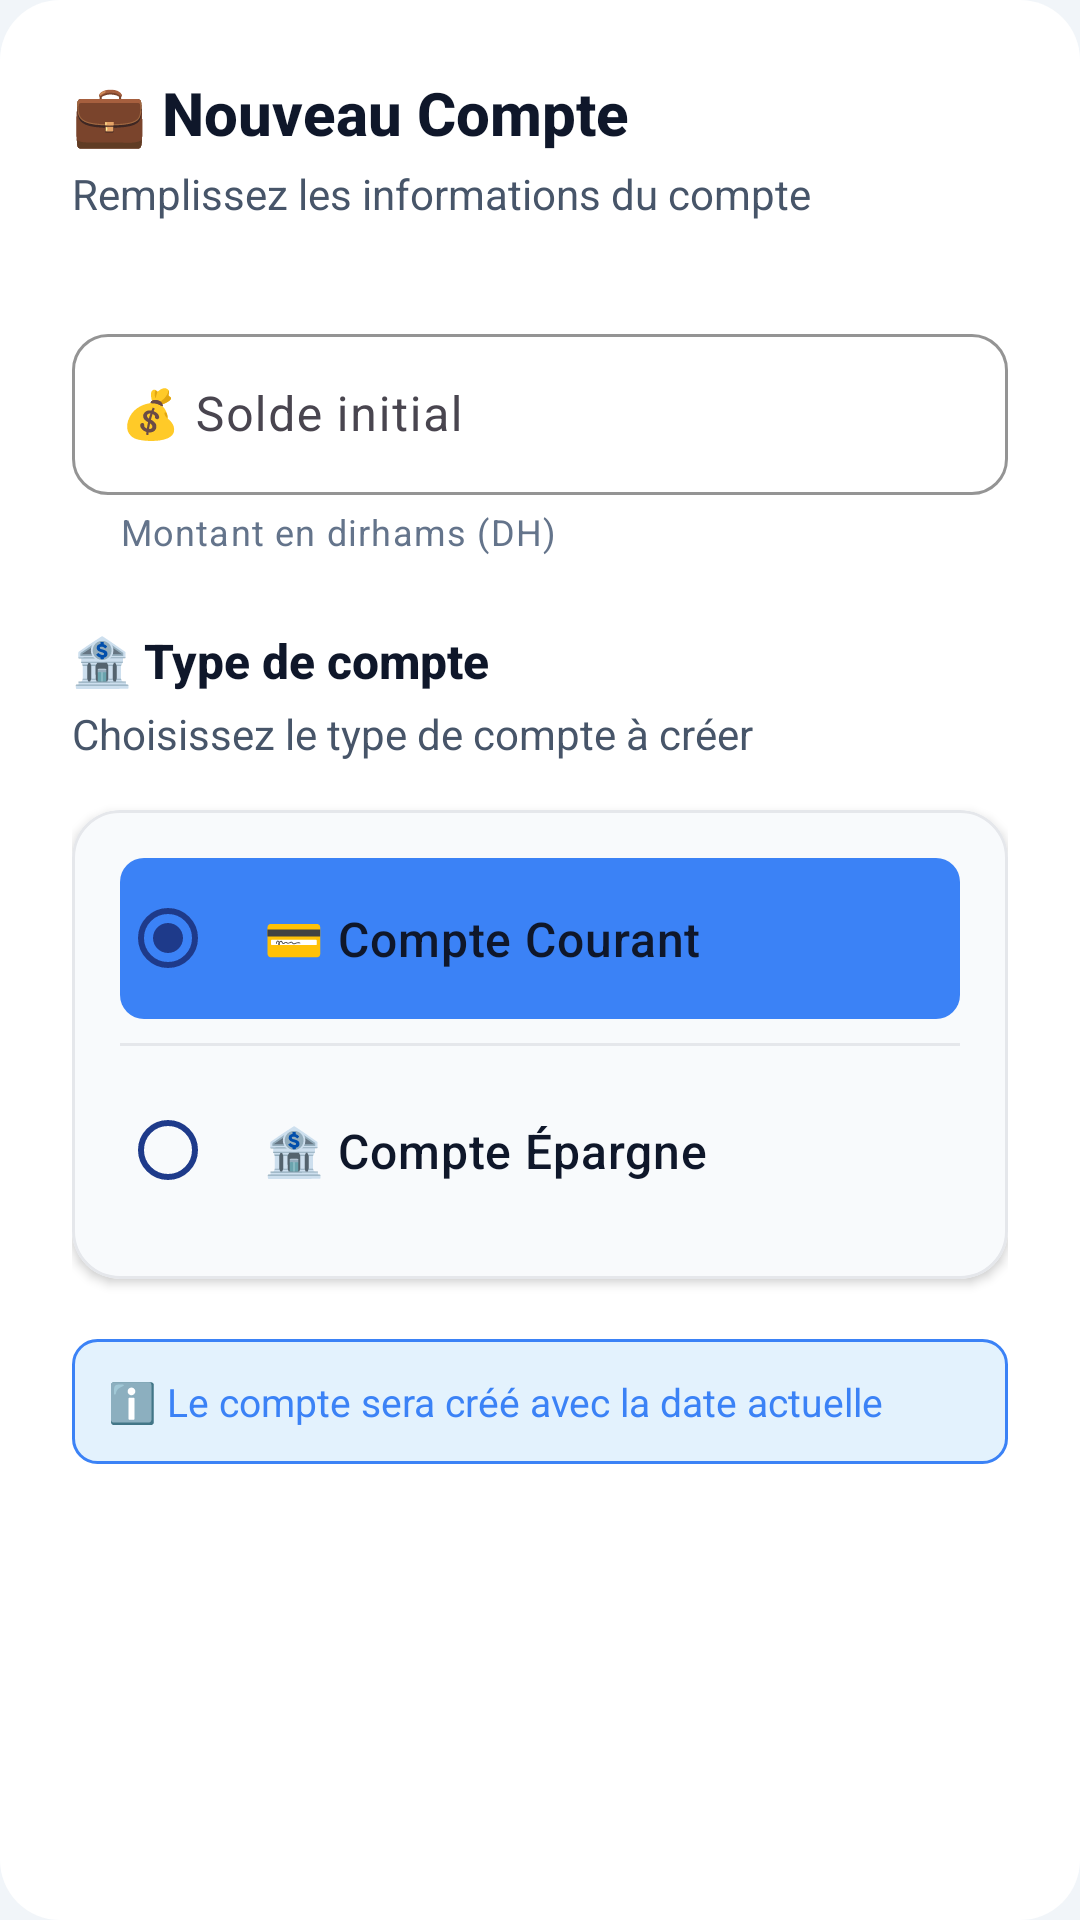

The Android layout XML behind this screen, and the referenced resources:
<!-- AndroidManifest.xml: application theme Theme.ClientRESTAndroidRetrofitXMLJSON -->
<!-- res/layout/dialog_add_compte.xml -->
<?xml version="1.0" encoding="utf-8"?>
<androidx.constraintlayout.widget.ConstraintLayout
    xmlns:android="http://schemas.android.com/apk/res/android"
    xmlns:app="http://schemas.android.com/apk/res-auto"
    android:layout_width="match_parent"
    android:layout_height="wrap_content"
    android:padding="24dp"
    android:background="@drawable/dialog_background">

    
    <LinearLayout
        android:id="@+id/headerSection"
        android:layout_width="match_parent"
        android:layout_height="wrap_content"
        android:orientation="horizontal"
        android:gravity="center_vertical"
        app:layout_constraintTop_toTopOf="parent">

        <TextView
            android:layout_width="wrap_content"
            android:layout_height="wrap_content"
            android:text="💼 Nouveau Compte"
            android:textColor="@color/text_primary"
            android:textSize="20sp"
            android:textStyle="bold"
            android:fontFamily="sans-serif-medium" />

    </LinearLayout>

    
    <TextView
        android:id="@+id/tvSubtitle"
        android:layout_width="wrap_content"
        android:layout_height="wrap_content"
        android:text="Remplissez les informations du compte"
        android:textColor="@color/text_secondary"
        android:textSize="14sp"
        android:fontFamily="sans-serif"
        android:layout_marginTop="4dp"
        android:layout_marginStart="0dp"
        app:layout_constraintStart_toStartOf="parent"
        app:layout_constraintTop_toBottomOf="@id/headerSection" />

    
    <com.google.android.material.textfield.TextInputLayout
        android:id="@+id/tilSolde"
        style="@style/ModernTextInputStyle"
        android:layout_width="match_parent"
        android:layout_height="wrap_content"
        android:hint="💰 Solde initial"
        android:layout_marginTop="32dp"
        app:helperText="Montant en dirhams (DH)"
        app:helperTextTextColor="@color/text_tertiary"
        app:endIconMode="clear_text"
        app:boxStrokeColor="@color/primary_blue"
        app:hintTextColor="@color/primary_blue"
        app:layout_constraintTop_toBottomOf="@id/tvSubtitle">

        <com.google.android.material.textfield.TextInputEditText
            android:id="@+id/etSolde"
            android:layout_width="match_parent"
            android:layout_height="wrap_content"
            android:inputType="numberDecimal"
            android:textColor="@color/text_primary"
            android:textSize="16sp"
            android:fontFamily="sans-serif"
            android:padding="16dp" />
    </com.google.android.material.textfield.TextInputLayout>

    
    <TextView
        android:id="@+id/tvTypeLabel"
        android:layout_width="wrap_content"
        android:layout_height="wrap_content"
        android:text="🏦 Type de compte"
        android:textColor="@color/text_primary"
        android:textSize="16sp"
        android:textStyle="bold"
        android:fontFamily="sans-serif-medium"
        android:layout_marginTop="24dp"
        app:layout_constraintStart_toStartOf="parent"
        app:layout_constraintTop_toBottomOf="@id/tilSolde" />

    <TextView
        android:id="@+id/tvTypeHelper"
        android:layout_width="wrap_content"
        android:layout_height="wrap_content"
        android:text="Choisissez le type de compte à créer"
        android:textColor="@color/text_secondary"
        android:textSize="14sp"
        android:fontFamily="sans-serif"
        android:layout_marginTop="4dp"
        app:layout_constraintStart_toStartOf="parent"
        app:layout_constraintTop_toBottomOf="@id/tvTypeLabel" />

    
    <com.google.android.material.card.MaterialCardView
        android:id="@+id/typeCard"
        android:layout_width="match_parent"
        android:layout_height="wrap_content"
        android:layout_marginTop="16dp"
        app:cardCornerRadius="16dp"
        app:cardElevation="2dp"
        app:strokeWidth="1dp"
        app:strokeColor="@color/gray_200"
        app:cardBackgroundColor="@color/surface_secondary"
        app:layout_constraintTop_toBottomOf="@id/tvTypeHelper">

        <RadioGroup
            android:id="@+id/typeGroup"
            android:layout_width="match_parent"
            android:layout_height="wrap_content"
            android:orientation="vertical"
            android:padding="16dp">

            
            <com.google.android.material.radiobutton.MaterialRadioButton
                android:id="@+id/radioCourant"
                style="@style/ModernRadioButtonStyle"
                android:layout_width="match_parent"
                android:layout_height="wrap_content"
                android:checked="true"
                android:text="💳 Compte Courant"
                android:textSize="16sp"
                android:fontFamily="sans-serif-medium"
                android:padding="16dp"
                android:background="@drawable/radio_option_background"
                android:drawablePadding="12dp" />

            
            <View
                android:layout_width="match_parent"
                android:layout_height="1dp"
                android:background="@color/gray_200"
                android:layout_marginVertical="8dp" />

            
            <com.google.android.material.radiobutton.MaterialRadioButton
                android:id="@+id/radioEpargne"
                style="@style/ModernRadioButtonStyle"
                android:layout_width="match_parent"
                android:layout_height="wrap_content"
                android:text="🏦 Compte Épargne"
                android:textSize="16sp"
                android:fontFamily="sans-serif-medium"
                android:padding="16dp"
                android:background="@drawable/radio_option_background"
                android:drawablePadding="12dp" />
        </RadioGroup>
    </com.google.android.material.card.MaterialCardView>

    
    <LinearLayout
        android:id="@+id/infoSection"
        android:layout_width="match_parent"
        android:layout_height="wrap_content"
        android:orientation="horizontal"
        android:gravity="center_vertical"
        android:background="@drawable/info_background"
        android:padding="12dp"
        android:layout_marginTop="20dp"
        app:layout_constraintTop_toBottomOf="@id/typeCard">

        <TextView
            android:layout_width="wrap_content"
            android:layout_height="wrap_content"
            android:text="ℹ️ Le compte sera créé avec la date actuelle"
            android:textColor="@color/info_blue"
            android:textSize="13sp"
            android:fontFamily="sans-serif" />

    </LinearLayout>

</androidx.constraintlayout.widget.ConstraintLayout>
<!-- resources referenced by this layout -->
<resources>
  <color name="gray_200">#E5E7EB</color>
  <color name="info_blue">#3B82F6</color>
  <color name="primary_blue">#1E3A8A</color>
  <color name="surface_secondary">#F8FAFC</color>
  <color name="text_primary">#0F172A</color>
  <color name="text_secondary">#475569</color>
  <color name="text_tertiary">#64748B</color>
  <!-- drawable dialog_background (drawable) -->
  <?xml version="1.0" encoding="utf-8"?>
  <shape xmlns:android="http://schemas.android.com/apk/res/android"
      android:shape="rectangle">
      <solid android:color="@color/surface_primary" />
      <corners android:radius="20dp" />
  </shape>
  <!-- drawable info_background (drawable) -->
  <?xml version="1.0" encoding="utf-8"?>
  <shape xmlns:android="http://schemas.android.com/apk/res/android"
      android:shape="rectangle">
      <solid android:color="#E3F2FD" />
      <corners android:radius="8dp" />
      <stroke android:width="1dp" android:color="@color/info_blue" />
  </shape>
  <!-- drawable radio_option_background (drawable) -->
  <?xml version="1.0" encoding="utf-8"?>
  <selector xmlns:android="http://schemas.android.com/apk/res/android">
      <item android:state_checked="true">
          <shape android:shape="rectangle">
              <solid android:color="@color/primary_blue_light" />
              <corners android:radius="8dp" />
          </shape>
      </item>
      <item android:state_pressed="true">
          <shape android:shape="rectangle">
              <solid android:color="@color/gray_100" />
              <corners android:radius="8dp" />
          </shape>
      </item>
      <item>
          <shape android:shape="rectangle">
              <solid android:color="@android:color/transparent" />
              <corners android:radius="8dp" />
          </shape>
      </item>
  </selector>
  <style name="ModernRadioButtonStyle" parent="Widget.Material3.CompoundButton.RadioButton">
          <item name="buttonTint">@color/primary_blue</item>
          <item name="android:textColor">@color/text_primary</item>
          <item name="android:textSize">16sp</item>
          <item name="android:fontFamily">sans-serif</item>
      </style>
  <style name="ModernTextInputStyle" parent="Widget.Material3.TextInputLayout.OutlinedBox">
          <item name="boxCornerRadiusTopStart">12dp</item>
          <item name="boxCornerRadiusTopEnd">12dp</item>
          <item name="boxCornerRadiusBottomStart">12dp</item>
          <item name="boxCornerRadiusBottomEnd">12dp</item>
          <item name="boxStrokeColor">@color/primary_blue_light</item>
          <item name="hintTextColor">@color/text_secondary</item>
      </style>
  <color name="surface_primary">#FFFFFF</color>
  <color name="primary_blue_light">#3B82F6</color>
  <color name="gray_100">#F3F4F6</color>
  <color name="text_on_primary">#FFFFFF</color>
  <color name="primary_blue_dark">#1E40AF</color>
  <color name="accent_teal">#0D9488</color>
  <color name="accent_teal_light">#14B8A6</color>
  <color name="background_primary">#F1F5F9</color>
  <color name="error_red">#EF4444</color>
</resources>
